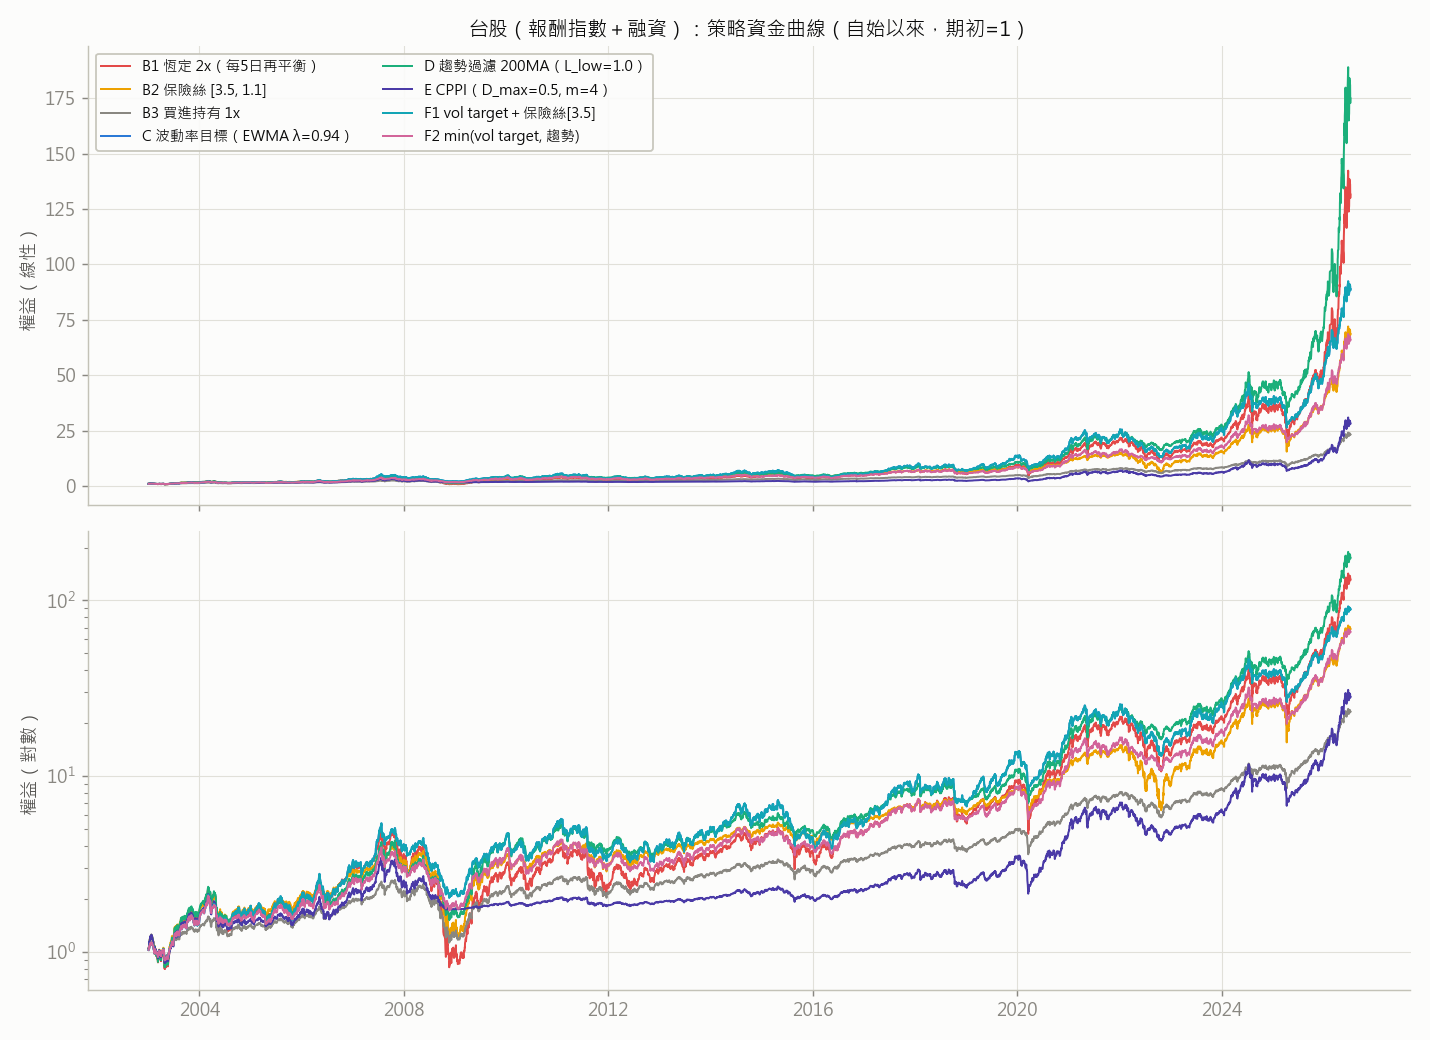

Values plotted in this chart, from the file beside it:
date, eq_B1_Const2x, lev_B1_Const2x, eq_B2_Fuse, lev_B2_Fuse, eq_B3_BH1x, lev_B3_BH1x, eq_C_EWMA, lev_C_EWMA, eq_D_05, lev_D_05, eq_D_10, lev_D_10, eq_E_40, lev_E_40, eq_E_50, lev_E_50, eq_F1_VolFuse, lev_F1_VolFuse, eq_F2_VolTrend, lev_F2_VolTrend, eq_C_SD20, lev_C_SD20, eq_C_SD60
2003-01-03, 1043757, 1.959, 1043757, 1.959, 1021918, 1, 1023595, 1.076, 1043757, 1.959, 1043757, 1.959, 1043757, 1.959, 1043757, 1.959, 1023595, 1.076, 1023595, 1.076, 1023164, 1.056, 1024420
2003-01-06, 1071922, 1.934, 1071922, 1.934, 1036040, 1, 1038794, 1.074, 1071922, 1.934, 1071922, 1.934, 1071922, 1.934, 1071922, 1.934, 1038794, 1.074, 1038794, 1.074, 1038087, 1.055, 1040151
2003-01-07, 1076803, 1.93, 1076803, 1.93, 1038519, 1, 1041458, 1.074, 1076803, 1.93, 1076803, 1.93, 1076803, 1.93, 1076803, 1.93, 1041458, 1.074, 1041458, 1.074, 1040704, 1.055, 1042905
2003-01-08, 1136778, 1.881, 1136778, 1.881, 1068546, 1, 1073784, 1.072, 1136711, 2, 1136711, 2, 1136711, 2, 1136711, 2, 1073784, 1.072, 1073784, 1.072, 1072440, 1.054, 1076364
2003-01-09, 1126423, 2, 1126485, 1.889, 1063439, 1, 1068279, 1.072, 1125760, 2.01, 1125760, 2.01, 1125760, 2.01, 1125760, 2.01, 1068279, 1.072, 1068279, 1.072, 1067036, 1.054, 1070662
2003-01-10, 1143682, 1.985, 1142791, 1.876, 1071631, 1, 1077094, 1.072, 1143093, 1.995, 1143093, 1.995, 1143093, 1.995, 1143093, 1.995, 1077094, 1.072, 1077094, 1.072, 1075692, 1.054, 1079784
2003-01-13, 1209335, 1.932, 1204804, 1.831, 1102677, 1, 1110517, 1.07, 1209029, 1.941, 1209029, 1.941, 1209029, 1.941, 1209029, 1.941, 1110517, 1.07, 1110517, 1.07, 1108504, 1.052, 1114378
2003-01-14, 1209790, 1.931, 1205238, 1.831, 1102934, 1, 1110787, 1.07, 1209485, 1.94, 1209485, 1.94, 1209485, 1.94, 1209485, 1.94, 1110787, 1.07, 1110787, 1.07, 1108771, 1.052, 1114654
2003-01-15, 1221532, 1.923, 1216333, 1.824, 1108520, 1, 1116797, 1.069, 1221278, 1.931, 1221278, 1.931, 1221278, 1.931, 1221278, 1.931, 1116797, 1.069, 1116797, 1.069, 1114672, 1.052, 1120872
2003-01-16, 1186586, 2, 1183361, 1.847, 1092074, 1, 1099081, 1.07, 1186211, 1.959, 1186211, 1.959, 1186211, 1.959, 1186211, 1.959, 1099081, 1.07, 1099081, 1.07, 1097282, 1.053, 1102532
2003-01-17, 1169447, 2.015, 1167587, 1.858, 1084226, 1, 1090625, 1.071, 1169432, 1.973, 1169432, 1.973, 1169432, 1.973, 1169432, 1.973, 1090625, 1.071, 1090625, 1.071, 1088982, 1.053, 1093776
2003-01-20, 1190120, 1.997, 1186629, 1.844, 1093786, 1, 1100913, 1.07, 1189674, 1.956, 1189674, 1.956, 1189674, 1.956, 1189674, 1.956, 1100913, 1.07, 1100913, 1.07, 1099084, 1.052, 1104423
2003-01-21, 1187545, 1.999, 1184265, 1.846, 1092644, 1, 1099609, 1.195, 1187155, 1.958, 1187155, 1.958, 1187155, 1.958, 1187155, 1.958, 1099609, 1.195, 1099609, 1.195, 1097871, 1.053, 1103141
2003-01-22, 1210210, 1.981, 1205142, 1.832, 1103121, 1, 1112183, 1.193, 1209348, 1.941, 1209348, 1.941, 1209348, 1.941, 1209348, 1.941, 1112183, 1.193, 1112183, 1.193, 1108942, 1.052, 1114809
2003-01-23, 1251148, 2, 1242871, 1.806, 1122025, 1, 1134885, 1.189, 1249463, 1.911, 1249463, 1.911, 1249463, 1.911, 1249463, 1.911, 1134885, 1.189, 1134885, 1.189, 1128921, 1.051, 1135870
2003-01-24, 1240467, 2.009, 1233298, 1.813, 1117278, 1, 1129163, 1.19, 1239278, 1.918, 1239278, 1.918, 1239278, 1.918, 1239278, 1.918, 1129163, 1.19, 1129163, 1.19, 1123898, 1.051, 1130570
2003-01-27, 1198621, 2.044, 1195765, 1.838, 1098551, 1, 1106640, 1.194, 1199361, 1.949, 1199361, 1.949, 1199361, 1.949, 1199361, 1.949, 1106640, 1.194, 1106640, 1.194, 1104098, 1.052, 1109688
2003-01-28, 1219495, 2.026, 1214502, 1.825, 1107959, 1, 1117930, 1.192, 1219279, 1.933, 1219279, 1.933, 1219279, 1.933, 1219279, 1.933, 1117930, 1.192, 1117930, 1.192, 1114038, 1.052, 1120165
2003-02-06, 1129931, 2.108, 1134156, 1.884, 1067825, 1, 1069682, 1.2, 1133838, 2.004, 1133838, 2.004, 1133838, 2.004, 1133838, 2.004, 1069682, 1.2, 1069682, 1.2, 1071610, 1.054, 1075425
2003-02-07, 1081359, 2, 1090665, 1.919, 1046119, 1, 1043580, 1.205, 1087585, 2.047, 1087585, 2.047, 1087393, 1.694, 1087448, 1.796, 1043580, 1.205, 1043580, 1.205, 1048661, 1.055, 1051222
2003-02-10, 1039481, 2.041, 1050139, 1.955, 1025895, 1, 1019259, 1.21, 1044486, 2.09, 1044486, 2.09, 1051646, 1.553, 1049572, 1.702, 1019259, 1.21, 1019259, 1.21, 1027279, 1.056, 1028673
2003-02-11, 1028029, 2.052, 1039059, 1.965, 1020395, 1, 1012632, 1.212, 1032645, 2, 1032645, 2, 1042784, 1.436, 1039940, 1.709, 1012632, 1.212, 1012632, 1.212, 1021459, 1.056, 1022533
2003-02-12, 1030634, 2.05, 1041583, 1.963, 1021696, 1, 1014179, 1.211, 1035197, 1.998, 1035197, 1.998, 1044657, 1.435, 1042090, 1.597, 1014179, 1.211, 1014179, 1.211, 1022831, 1.056, 1023975
2003-02-13, 977146, 2.107, 989822, 2.013, 995855, 1.001, 983108, 1.218, 982836, 2.051, 982836, 2.051, 1006723, 1.451, 999966, 1.622, 983108, 1.218, 983108, 1.218, 995511, 1.058, 995164
2003-02-14, 970626, 2, 983568, 2.02, 992767, 1.001, 979381, 1.219, 976509, 2.058, 976509, 2.058, 1002071, 1.277, 994828, 1.501, 979381, 1.219, 979381, 1.219, 992176, 1.193, 991713
2003-02-17, 1061742, 1.914, 1076804, 1.932, 1039425, 1, 1035434, 1.207, 1070821, 1.965, 1070821, 1.965, 1062147, 1.261, 1064935, 1.468, 1035434, 1.207, 1035434, 1.207, 1047740, 1.182, 1043707
2003-02-18, 1018566, 1.953, 1032623, 1.971, 1017373, 1, 1008799, 0.9788, 1026127, 2.007, 1026127, 2.007, 1033617, 1.471, 1031655, 1.654, 1008799, 0.9788, 1008799, 0.9788, 1021347, 0.9714, 1019120
2003-02-19, 994957, 1.976, 1008464, 1.995, 1005333, 1, 997121, 0.9785, 1001688, 2.031, 1001688, 2.031, 1015539, 1.374, 1011424, 1.667, 997121, 0.9785, 997121, 0.9785, 1009614, 0.971, 1005692
2003-02-20, 994825, 1.976, 1008328, 1.995, 1005304, 1, 997095, 0.9785, 1001548, 2.032, 1001548, 2.032, 1015470, 1.374, 1011253, 1.529, 997095, 0.9785, 997095, 0.9785, 1009588, 0.971, 1005651
2003-02-21, 993718, 2, 1007206, 1.996, 1004783, 1, 996590, 0.9785, 1000412, 2.033, 1000412, 2.033, 1014717, 1.374, 1010409, 1.53, 996590, 0.9785, 996590, 0.9785, 1009082, 0.971, 1005060
2003-02-24, 1020230, 1.974, 1034027, 1.97, 1018233, 1, 1009639, 0.9788, 1027542, 2.006, 1027542, 2.006, 1033340, 1.367, 1031049, 1.519, 1009639, 0.9788, 1009639, 0.9788, 1022193, 0.9714, 1020042
2003-02-25, 952487, 2.043, 965496, 2.039, 984007, 1.001, 976439, 0.9781, 958217, 2.079, 958217, 2.079, 985844, 1.385, 978378, 1.547, 976439, 0.9781, 976439, 0.9781, 988836, 0.9704, 981886
2003-02-26, 953431, 2.043, 966451, 2.038, 984524, 1.001, 976942, 0.9781, 959182, 2.078, 959182, 2.078, 986439, 1.198, 979081, 1.446, 976942, 0.9781, 976942, 0.9781, 989342, 0.9704, 982453
2003-02-27, 942767, 2.054, 955663, 2.05, 979169, 1.001, 971749, 0.978, 948267, 2.09, 948267, 2.09, 980000, 1.199, 971351, 1.45, 971749, 0.978, 971749, 0.978, 984125, 0.9703, 976476
2003-03-03, 983858, 2, 997238, 2.007, 999996, 1.001, 991954, 0.9784, 990321, 2.044, 990321, 2.044, 1004969, 1.194, 1001249, 1.436, 991954, 0.9784, 991954, 0.9784, 1004426, 0.9709, 999680
2003-03-04, 972046, 2.012, 985225, 2.019, 994029, 1.001, 986167, 0.9783, 978168, 2.057, 978168, 2.057, 997795, 1.196, 992639, 1.44, 986167, 0.9783, 986167, 0.9783, 998612, 0.9707, 993020
2003-03-05, 936505, 2.051, 949083, 2.058, 975998, 1.001, 968677, 0.9779, 941608, 2.098, 941608, 2.098, 976149, 1.2, 966690, 1.452, 968677, 0.9779, 968677, 0.9779, 981039, 0.9702, 972914
2003-03-06, 927444, 2.061, 939868, 2.068, 971430, 1.001, 964248, 0.9778, 932234, 2, 932234, 2, 970654, 1.201, 960091, 1.455, 964248, 0.9778, 964248, 0.9778, 976589, 0.97, 967814
2003-03-07, 906999, 2.085, 919078, 2.092, 961073, 1.001, 954141, 1.108, 912293, 2.022, 912293, 2.022, 958216, 1.204, 945173, 1.462, 954141, 1.108, 954141, 1.108, 966497, 0.9697, 956262
2003-03-10, 893576, 2, 905474, 2.109, 954311, 1.001, 946697, 1.109, 899247, 2.037, 899247, 2.037, 950032, 1.088, 935368, 1.356, 946697, 1.109, 946697, 1.109, 959908, 0.9695, 948716
2003-03-11, 868872, 2.029, 879074, 2.142, 941150, 1.001, 932220, 1.111, 873926, 2.067, 873926, 2.067, 935776, 1.09, 917857, 1.363, 932220, 1.111, 932220, 1.111, 947083, 0.9691, 934038
2003-03-12, 896811, 1.997, 908922, 2.105, 956114, 1.001, 948664, 1.109, 902560, 2.033, 902560, 2.033, 951971, 1.088, 937711, 1.355, 948664, 1.109, 948664, 1.109, 961620, 1.074, 950707
2003-03-13, 917772, 1.974, 931315, 2.078, 967350, 1.001, 961009, 1.107, 924041, 2.009, 924041, 2.009, 964130, 1.087, 952612, 1.35, 961009, 1.107, 961009, 1.107, 973744, 1.073, 963221
2003-03-14, 957906, 1.933, 974193, 2.031, 988828, 1.001, 984617, 1.105, 965173, 1.966, 965173, 1.966, 987381, 1.085, 981122, 1.34, 984617, 1.105, 984617, 1.105, 996927, 1.071, 987152
2003-03-17, 908937, 2, 921875, 2.09, 962709, 1.001, 955890, 1.108, 914991, 2.02, 914991, 2.02, 959036, 1.204, 946346, 1.453, 955890, 1.108, 955890, 1.108, 968722, 1.073, 958030
2003-03-18, 984672, 1.923, 1002129, 2.002, 1002875, 1.001, 1000045, 1.103, 991974, 1.94, 991974, 1.94, 1007111, 1.092, 1003655, 1.427, 1000045, 1.103, 1000045, 1.103, 1012081, 1.07, 1002790
2003-03-19, 974319, 1.933, 991155, 2.014, 997427, 1.001, 993984, 0.9778, 981450, 1.951, 981450, 1.951, 1001042, 1.278, 995844, 1.431, 993984, 0.9778, 993984, 0.9778, 1006194, 1.071, 996709
2003-03-20, 1009363, 1.901, 1028287, 1.977, 1016033, 1, 1012107, 0.9782, 1017070, 1.917, 1017070, 1.917, 1024877, 1.272, 1022373, 1.419, 1012107, 0.9782, 1012107, 0.9782, 1026276, 1.069, 1017437
2003-03-21, 1004149, 1.905, 1022759, 1.983, 1013308, 1, 1009454, 0.9781, 1011769, 1.922, 1011769, 1.922, 1021361, 1.273, 1018380, 1.556, 1009454, 0.9781, 1009454, 0.9781, 1023328, 1.07, 1014391
2003-03-24, 997256, 2, 1015497, 1.99, 1009717, 1, 1005958, 0.9781, 1004806, 1.929, 1004806, 1.929, 1016734, 1.274, 1012723, 1.559, 1005958, 0.9781, 1005958, 0.9781, 1019445, 1.07, 1010379
2003-03-25, 965822, 2.033, 983656, 2.022, 993836, 1.001, 990493, 0.9777, 974267, 1.958, 974267, 1.958, 996350, 1.28, 987859, 1.573, 990493, 0.9777, 990493, 0.9777, 1002295, 1.071, 992670
2003-03-26, 964535, 2.034, 982353, 2.023, 993224, 1.001, 989898, 0.9777, 973019, 1.959, 973019, 1.959, 995543, 1.28, 986807, 1.47, 989898, 0.9777, 989898, 0.9777, 1001628, 1.071, 991978
2003-03-27, 972393, 2.026, 990314, 2.015, 997244, 1.001, 993748, 1.111, 980658, 1.952, 980658, 1.952, 1000676, 1.278, 992640, 1.468, 993748, 1.111, 993748, 1.111, 1005962, 1.071, 996450
2003-03-28, 956070, 2.043, 973779, 2.032, 989016, 1.001, 984632, 1.112, 964800, 1.968, 964800, 1.968, 990104, 1.281, 980589, 1.473, 984632, 1.112, 984632, 1.112, 997074, 1.071, 987270
2003-03-31, 887950, 2, 904833, 2.111, 954582, 1.001, 946506, 1.117, 898668, 2.039, 898668, 2.039, 945932, 1.295, 930273, 1.499, 946506, 1.117, 946506, 1.117, 959893, 1.074, 948882
2003-04-01, 894616, 1.993, 911998, 2.102, 958204, 1.001, 950507, 1.117, 905544, 2.031, 905544, 2.031, 950433, 1.037, 935440, 1.314, 950507, 1.117, 950507, 1.117, 963798, 1.074, 952911
2003-04-02, 883840, 2.005, 900405, 2.117, 952447, 1.001, 944125, 1.117, 894426, 2.044, 894426, 2.044, 944509, 1.038, 928036, 1.316, 944125, 1.117, 944125, 1.117, 957577, 1.074, 946485
2003-04-03, 903020, 1.984, 921029, 2.092, 962799, 1.001, 955576, 1.116, 914211, 2.021, 914211, 2.021, 955153, 1.037, 941284, 1.312, 955576, 1.116, 955576, 1.116, 968747, 1.074, 958013
2003-04-04, 960808, 1.925, 983179, 2.023, 993913, 1.001, 990009, 1.112, 973828, 1.959, 973828, 1.959, 987152, 1.036, 981150, 1.299, 990009, 1.112, 990009, 1.112, 1002333, 1.071, 992683
2003-04-07, 992190, 2, 1016983, 1.989, 1010855, 1, 1008754, 1.11, 1006256, 1.928, 1006256, 1.928, 1004491, 1.203, 1002766, 1.453, 1008754, 1.11, 1008754, 1.11, 1020618, 1.07, 1011557
... 5,726 more rows
